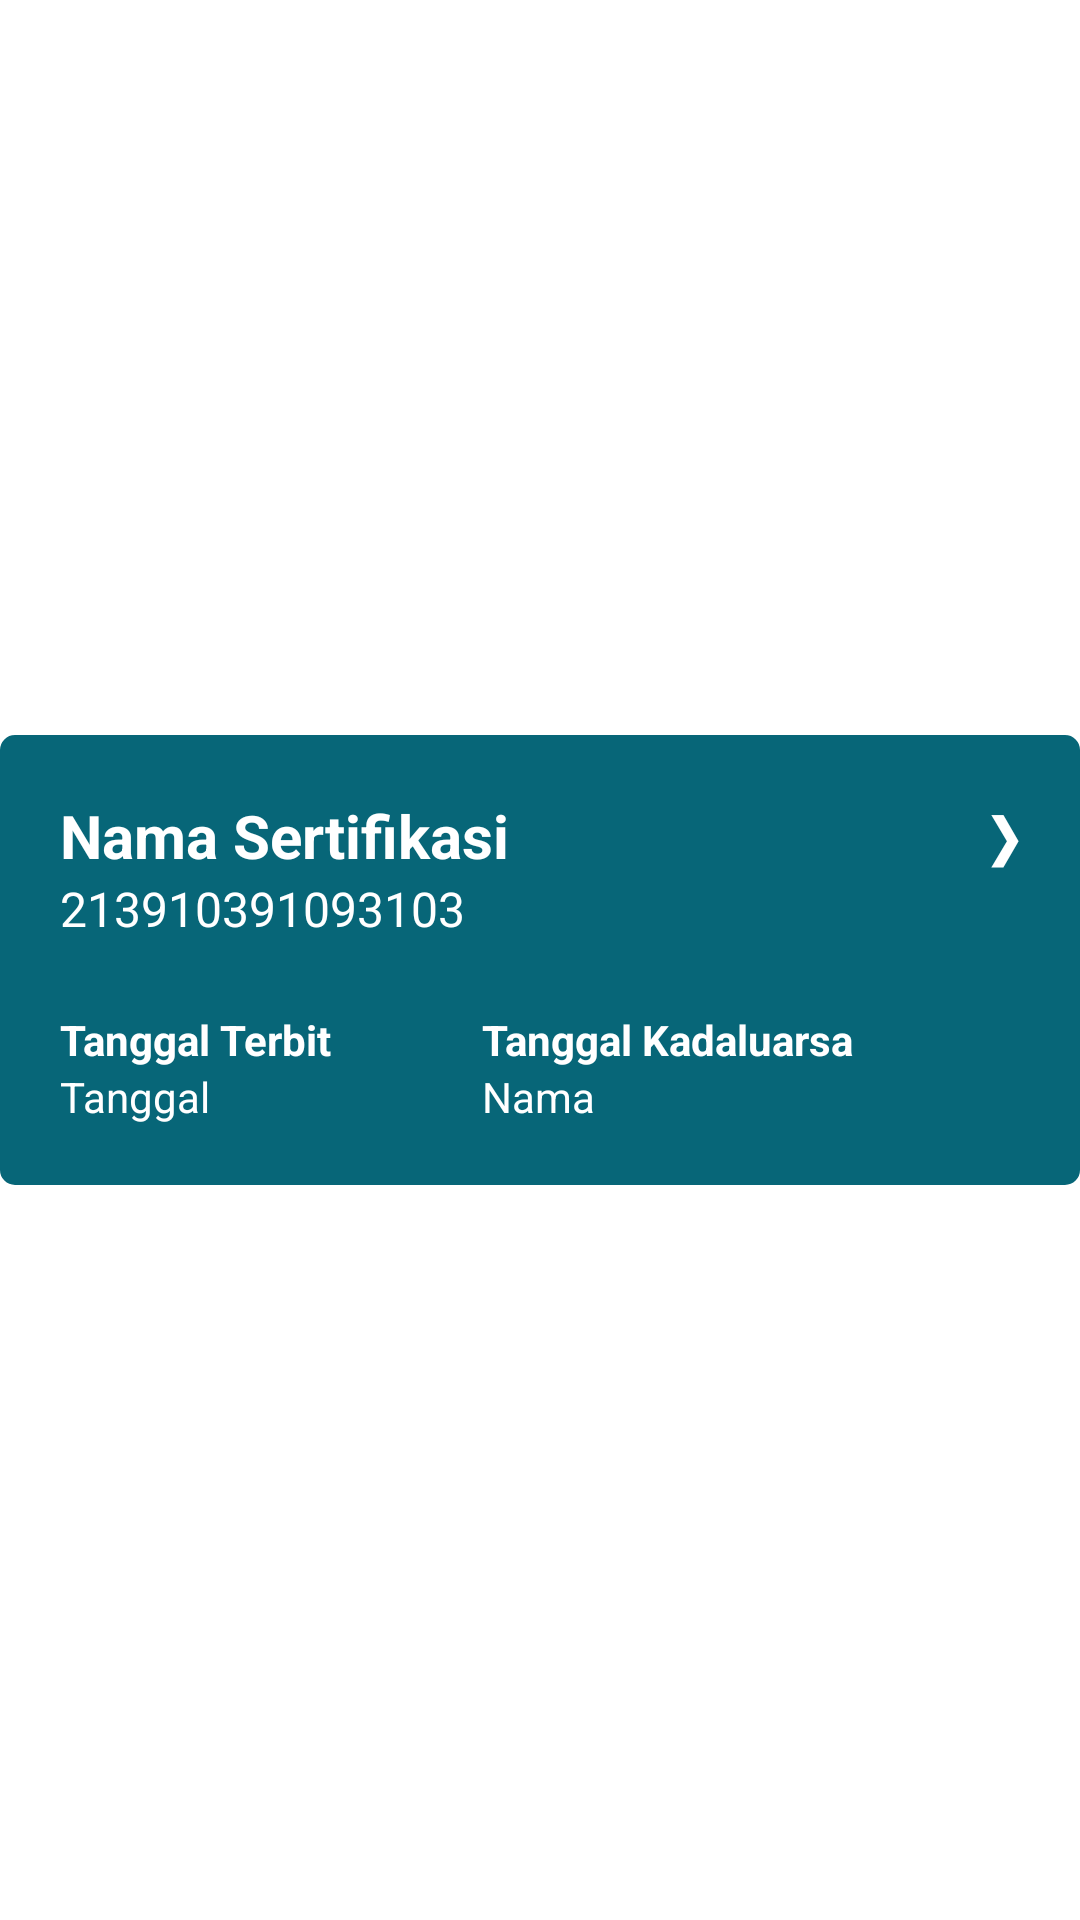

Produce the Android XML layout that renders to this screen, including the resource entries it uses.
<!-- AndroidManifest.xml: application theme Theme.Diskoperindag -->
<!-- res/layout/sertifikasi_list.xml -->
<?xml version="1.0" encoding="utf-8"?>
<androidx.constraintlayout.widget.ConstraintLayout xmlns:android="http://schemas.android.com/apk/res/android"
    xmlns:app="http://schemas.android.com/apk/res-auto"
    android:layout_width="match_parent"
    android:layout_height="wrap_content"
    android:layout_marginVertical="10dp">

    <com.google.android.material.imageview.ShapeableImageView
        android:id="@+id/container"
        android:layout_width="match_parent"
        android:layout_height="150dp"
        android:src="@color/blueish"
        app:layout_constraintBottom_toBottomOf="parent"
        app:layout_constraintEnd_toEndOf="parent"
        app:layout_constraintStart_toStartOf="parent"
        app:layout_constraintTop_toTopOf="parent"
        app:shapeAppearanceOverlay="@style/RoundedSquare" />

    <TextView
        android:id="@+id/fasilitasiName"
        android:layout_width="300dp"
        android:layout_height="wrap_content"
        android:layout_marginHorizontal="20dp"
        android:layout_marginVertical="20dp"
        android:ellipsize="end"
        android:maxLines="2"
        android:singleLine="false"
        android:text="Nama Sertifikasi"
        android:textColor="@color/white"
        android:textSize="20sp"
        android:textStyle="bold"
        app:layout_constraintStart_toStartOf="@id/container"
        app:layout_constraintTop_toTopOf="@id/container" />

    <TextView
        android:id="@+id/detail"
        android:layout_width="wrap_content"
        android:layout_height="wrap_content"
        android:layout_marginHorizontal="20dp"
        android:text="❯"
        android:textColor="@color/white"
        android:textSize="20dp"
        app:layout_constraintBottom_toBottomOf="@id/fasilitasiName"
        app:layout_constraintEnd_toEndOf="@id/container"
        app:layout_constraintTop_toTopOf="@id/fasilitasiName" />

    <TextView
        android:id="@+id/nomorSertifikat"
        android:layout_width="wrap_content"
        android:layout_height="wrap_content"
        android:text="213910391093103"
        android:textColor="@color/white"
        android:textSize="16dp"
        app:layout_constraintStart_toStartOf="@id/fasilitasiName"
        app:layout_constraintTop_toBottomOf="@id/fasilitasiName" />

    <TextView
        android:id="@+id/tanggal_terbit"
        android:layout_width="wrap_content"
        android:layout_height="wrap_content"
        android:text="Tanggal Terbit"
        android:textColor="@color/white"
        android:textStyle="bold"
        app:layout_constraintBottom_toTopOf="@+id/detail_tanggal_terbit"
        app:layout_constraintStart_toStartOf="@id/detail_tanggal_terbit" />

    <TextView
        android:id="@+id/detail_tanggal_terbit"
        android:layout_width="wrap_content"
        android:layout_height="wrap_content"
        android:layout_marginVertical="20dp"
        android:text="Tanggal"
        android:textColor="@color/white"
        app:layout_constraintBottom_toBottomOf="@+id/container"
        app:layout_constraintStart_toStartOf="@id/fasilitasiName" />

    <TextView
        android:id="@+id/tanggal_kadaluarsa"
        android:layout_width="wrap_content"
        android:layout_height="wrap_content"
        android:layout_marginHorizontal="50dp"
        android:text="Tanggal Kadaluarsa"
        android:textColor="@color/white"
        android:textStyle="bold"
        app:layout_constraintBottom_toBottomOf="@id/tanggal_terbit"
        app:layout_constraintStart_toEndOf="@+id/tanggal_terbit"
        app:layout_constraintTop_toTopOf="@id/tanggal_terbit" />

    <TextView
        android:id="@+id/detail_tanggal_kadaluarsa"
        android:layout_width="wrap_content"
        android:layout_height="wrap_content"
        android:text="Nama"
        android:textColor="@color/white"
        app:layout_constraintStart_toStartOf="@+id/tanggal_kadaluarsa"
        app:layout_constraintTop_toBottomOf="@+id/tanggal_kadaluarsa" />

</androidx.constraintlayout.widget.ConstraintLayout>
<!-- resources referenced by this layout -->
<resources>
  <color name="blueish">#076678</color>
  <color name="white">#FFFFFFFF</color>
  <style name="RoundedSquare">
          <item name="cornerSize">5dp</item>
      </style>
  <style name="Theme.Diskoperindag" parent="Theme.MaterialComponents.DayNight.NoActionBar">
          
          <item name="colorPrimary">@color/reddish</item>
          <item name="colorPrimaryVariant">@color/red_700</item>
          <item name="colorOnPrimary">@color/black</item>
          
          <item name="colorSecondary">@color/yellow_200</item>
          <item name="colorSecondaryVariant">@color/yellow_700</item>
          <item name="colorOnSecondary">@color/white</item>
          
          <item name="android:statusBarColor">@color/reddish</item>
          <item name="android:navigationBarColor">@color/white</item>
          
  
      </style>
  <color name="reddish">#9d0006</color>
  <color name="red_700">#de0020</color>
  <color name="black">#FF111111</color>
  <color name="yellow_200">#ffe189</color>
  <color name="yellow_700">#ffa227</color>
</resources>
